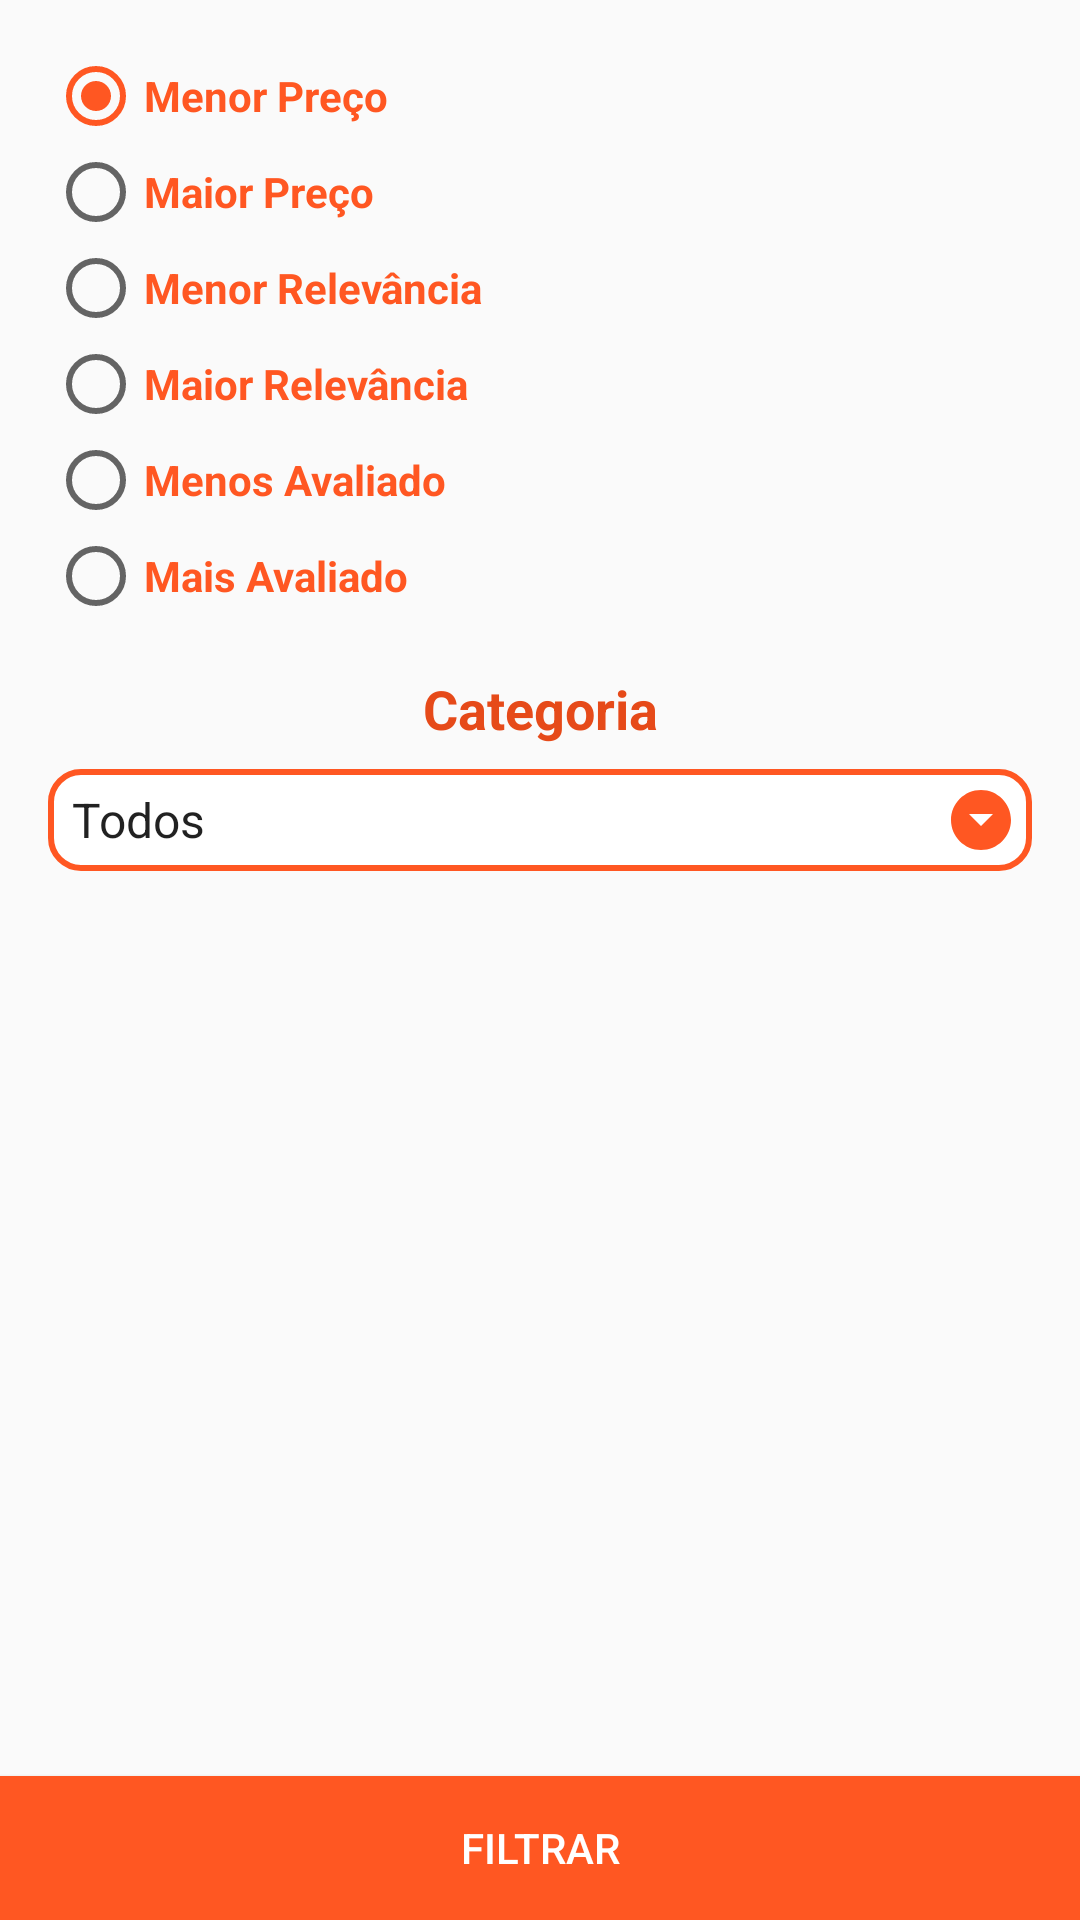

Android layout source for this screen:
<!-- AndroidManifest.xml: application theme AppTheme -->
<!-- res/layout/activity_filter.xml -->
<?xml version="1.0" encoding="utf-8"?>
<androidx.constraintlayout.widget.ConstraintLayout xmlns:android="http://schemas.android.com/apk/res/android"
    xmlns:app="http://schemas.android.com/apk/res-auto"
    xmlns:tools="http://schemas.android.com/tools"
    android:layout_width="match_parent"
    android:layout_height="match_parent"
    tools:context="com.flyppcorp.managerServices.FilterActivity"
    >


    <Button
        android:id="@+id/btnFilter"
        android:layout_width="match_parent"
        android:layout_height="wrap_content"
        android:background="@color/colorPrimary"
        android:text="Filtrar"
        android:textColor="@color/textIcons"
        app:layout_constraintBottom_toBottomOf="parent"
        app:layout_constraintEnd_toEndOf="parent"
        app:layout_constraintStart_toStartOf="parent" />

    <androidx.core.widget.NestedScrollView
        android:layout_width="0dp"
        android:layout_height="0dp"
        app:layout_constraintBottom_toTopOf="@+id/btnFilter"
        app:layout_constraintEnd_toEndOf="parent"
        app:layout_constraintStart_toStartOf="parent"
        app:layout_constraintTop_toTopOf="parent">

        <androidx.constraintlayout.widget.ConstraintLayout
            android:layout_width="match_parent"
            android:layout_height="match_parent">
            <RadioGroup
                android:id="@+id/radioGraoup"
                android:layout_width="0dp"
                android:layout_height="wrap_content"
                android:layout_marginStart="16dp"
                android:layout_marginLeft="16dp"
                android:layout_marginTop="16dp"
                android:layout_marginEnd="16dp"
                android:layout_marginRight="16dp"
                app:layout_constraintEnd_toEndOf="parent"
                app:layout_constraintStart_toStartOf="parent"
                app:layout_constraintTop_toTopOf="parent"
                android:gravity="center">

                <RadioButton
                    android:layout_width="match_parent"
                    android:layout_height="wrap_content"
                    android:text="Menor Preço"
                    android:id="@+id/menor_preco"
                    android:textColor="@color/colorPrimary"
                    android:textStyle="bold"
                    android:checked="true"
                    />
                <RadioButton
                    android:layout_width="match_parent"
                    android:layout_height="wrap_content"
                    android:text="Maior Preço"
                    android:id="@+id/maior_preco"
                    android:textColor="@color/colorPrimary"
                    android:textStyle="bold"
                    />

                <RadioButton
                    android:layout_width="match_parent"
                    android:layout_height="wrap_content"
                    android:text="Menor Relevância"
                    android:id="@+id/menor_relevancia"
                    android:textColor="@color/colorPrimary"
                    android:textStyle="bold"
                    />
                <RadioButton
                    android:layout_width="match_parent"
                    android:layout_height="wrap_content"
                    android:text="Maior Relevância"
                    android:id="@+id/maior_relevancia"
                    android:textColor="@color/colorPrimary"
                    android:textStyle="bold"
                    />
                <RadioButton
                    android:layout_width="match_parent"
                    android:layout_height="wrap_content"
                    android:text="Menos Avaliado"
                    android:id="@+id/menor_avaliado"
                    android:textColor="@color/colorPrimary"
                    android:textStyle="bold"
                    />
                <RadioButton
                    android:layout_width="match_parent"
                    android:layout_height="wrap_content"
                    android:text="Mais Avaliado"
                    android:id="@+id/maior_avaliado"
                    android:textColor="@color/colorPrimary"
                    android:textStyle="bold"
                    />
            </RadioGroup>

            <TextView
                android:id="@+id/textView32"
                android:layout_width="0dp"
                android:layout_height="wrap_content"
                android:layout_marginTop="16dp"
                android:gravity="center"
                android:text="Categoria"
                android:textColor="@color/colorPrimaryDark"
                android:textSize="18sp"
                android:textStyle="bold"
                app:layout_constraintEnd_toEndOf="@+id/radioGraoup"
                app:layout_constraintStart_toStartOf="@+id/radioGraoup"
                app:layout_constraintTop_toBottomOf="@+id/radioGraoup" />

            <Spinner
                android:id="@+id/spinnerCategoriaFilter"
                android:layout_width="0dp"
                android:layout_height="wrap_content"
                android:layout_marginTop="8dp"
                app:layout_constraintEnd_toEndOf="@+id/textView32"
                app:layout_constraintStart_toStartOf="@+id/textView32"
                app:layout_constraintTop_toBottomOf="@+id/textView32"
                android:background="@drawable/spinner_style"
                android:entries="@array/categorias"/>
        </androidx.constraintlayout.widget.ConstraintLayout>
    </androidx.core.widget.NestedScrollView>
    
</androidx.constraintlayout.widget.ConstraintLayout>
<!-- resources referenced by this layout -->
<resources>
  <string-array name="categorias">
          <item>Todos</item>
          <item>Lanches</item>
          <item>Pizza</item>
          <item>Burguer</item>
          <item>Carnes</item>
          <item>Frangos e Aves</item>
          <item>Peixes</item>
          <item>Bolos</item>
          <item>Porções</item>
          <item>Marmitex</item>
          <item>Massas</item>
          <item>Salgados</item>
          <item>Doces</item>
          <item>Saudáveis</item>
          <item>Veganos</item>
          <item>Bebidas</item>
          <item>Nordestina</item>
          <item>Japonês</item>
          <item>Churrasco</item>
          <item>Outros</item>
  
      </string-array>
  <color name="colorPrimary">#FF5722</color>
  <color name="colorPrimaryDark">#E64A19</color>
  <color name="textIcons">#FFFFFF</color>
  <!-- drawable rounded_high (drawable) -->
  <?xml version="1.0" encoding="utf-8"?>
  <layer-list xmlns:android="http://schemas.android.com/apk/res/android"
      >
      <item
          android:width="150dp"
          android:height="150dp">
          <shape android:shape="oval">
              <solid android:color="@android:color/transparent" />
              <stroke
                  android:width="3dp"
                  android:color="@color/textIcons" />
  
          </shape>
  
      </item>
  
      <item
          android:top="37.5dp"
          android:height="75dp"
          android:width="75dp"
          android:drawable="@drawable/ic_mood_high"
          android:gravity="center_horizontal"
          />
  
  
  
  
  </layer-list>
  <!-- drawable rounded_low (drawable) -->
  <?xml version="1.0" encoding="utf-8"?>
  <layer-list xmlns:android="http://schemas.android.com/apk/res/android"
      >
      <item
          android:width="150dp"
          android:height="150dp">
          <shape android:shape="oval">
              <solid android:color="@android:color/transparent" />
              <stroke
                  android:width="3dp"
                  android:color="@color/textIcons" />
  
          </shape>
  
      </item>
  
      <item
          android:top="37.5dp"
          android:height="75dp"
          android:width="75dp"
          android:drawable="@drawable/ic_mood_low"
          android:gravity="center_horizontal"
          />
  
  
  
  
  </layer-list>
  <!-- drawable spinner_style (drawable) -->
  <?xml version="1.0" encoding="utf-8"?>
  <layer-list xmlns:android="http://schemas.android.com/apk/res/android">
      <item>
          <shape android:shape="rectangle">
              <solid android:color="#FFFFFF"/>
              <corners android:radius="10dp"/>
              <stroke android:width="2dp" android:color="@color/colorPrimary"/>
              <padding android:bottom="5dp" android:top="5dp" android:right="5dp"/>
          </shape>
      </item>
  
      <item android:width="24dp"
          android:height="24dp"
          android:drawable="@drawable/ic_arrow"
          android:gravity="end|center"
          />
  
  
  </layer-list>
  <style name="AppTheme" parent="Theme.AppCompat.Light.NoActionBar">
          
          <item name="colorPrimary">@color/colorPrimary</item>
          <item name="colorPrimaryDark">@color/colorPrimaryDark</item>
          <item name="colorAccent">@color/colorAccent</item>
      </style>
  <!-- drawable ic_arrow (drawable) -->
  <vector xmlns:android="http://schemas.android.com/apk/res/android"
      android:width="24dp"
      android:height="24dp"
      android:viewportWidth="24"
      android:viewportHeight="24"
      android:tint="#FF5722">
    <path
        android:fillColor="@android:color/white"
        android:pathData="M12,2C6.48,2 2,6.48 2,12s4.48,10 10,10 10,-4.48 10,-10S17.52,2 12,2zM12,14l-4,-4h8l-4,4z"/>
  </vector>
  <color name="colorAccent">#FF5722</color>
</resources>
